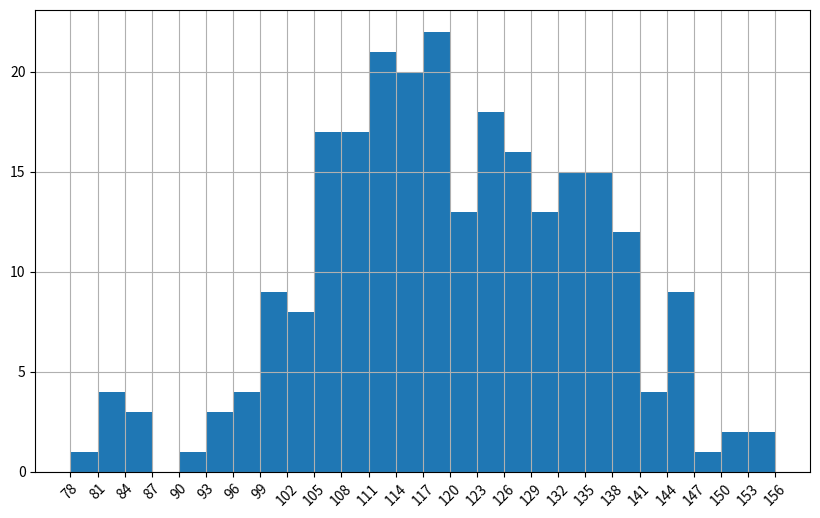

Reproduce this figure in Python. (Note: this script raises an exception after producing the figure.)
from matplotlib import pyplot as plt
import matplotlib
import random

a = [131, 98, 125, 131, 124, 139, 131, 117, 128, 108, 135, 138, 131, 102, 107, 114, 119, 128, 121, 142, 127, 130, 124,
     101, 110, 116, 117, 110, 128, 128, 115, 99, 136, 126, 134, 95, 138, 117, 111, 78, 132, 124, 113, 150, 110, 117, 86,
     95, 144, 105, 126, 130, 126, 130, 126, 116, 123, 106, 112, 138, 123, 86, 101, 99, 136, 123, 117, 119, 105, 137,
     123, 128, 125, 104, 109, 134, 125, 127, 105, 120, 107, 129, 116, 108, 132, 103, 136, 118, 102, 120, 114, 105, 115,
     132, 145, 119, 121, 112, 139, 125, 138, 109, 132, 134, 156, 106, 117, 127, 144, 139, 139, 119, 140, 83, 110, 102,
     123, 107, 143, 115, 136, 118, 139, 123, 112, 118, 125, 109, 119, 133, 112, 114, 122, 109, 106, 123, 116, 131, 127,
     115, 118, 112, 135, 115, 146, 137, 116, 103, 144, 83, 123, 111, 110, 111, 100, 154, 136, 100, 118, 119, 133, 134,
     106, 129, 126, 110, 111, 109, 141, 120, 117, 106, 149, 122, 122, 110, 118, 127, 121, 114, 125, 126, 114, 140, 103,
     130, 141, 117, 106, 114, 121, 114, 133, 137, 92, 121, 112, 146, 97, 137, 105, 98, 117, 112, 81, 97, 139, 113, 134,
     106, 144, 110, 137, 137, 111, 104, 117, 100, 111, 101, 110, 105, 129, 137, 112, 120, 113, 133, 112, 83, 94, 146,
     133, 101, 131, 116, 111, 84, 137, 115, 122, 106, 144, 109, 123, 116, 111, 111, 133, 150]
print(min(a), max(a))
space = 3
bin_count = (max(a) - min(a)) // space
plt.figure(figsize=(10, 6), dpi=60)
plt.xticks(range(min(a), max(a) + space, space), rotation=45)
plt.grid()

# normed显示比例
plt.hist(a, bin_count, normed=True)
plt.show()
